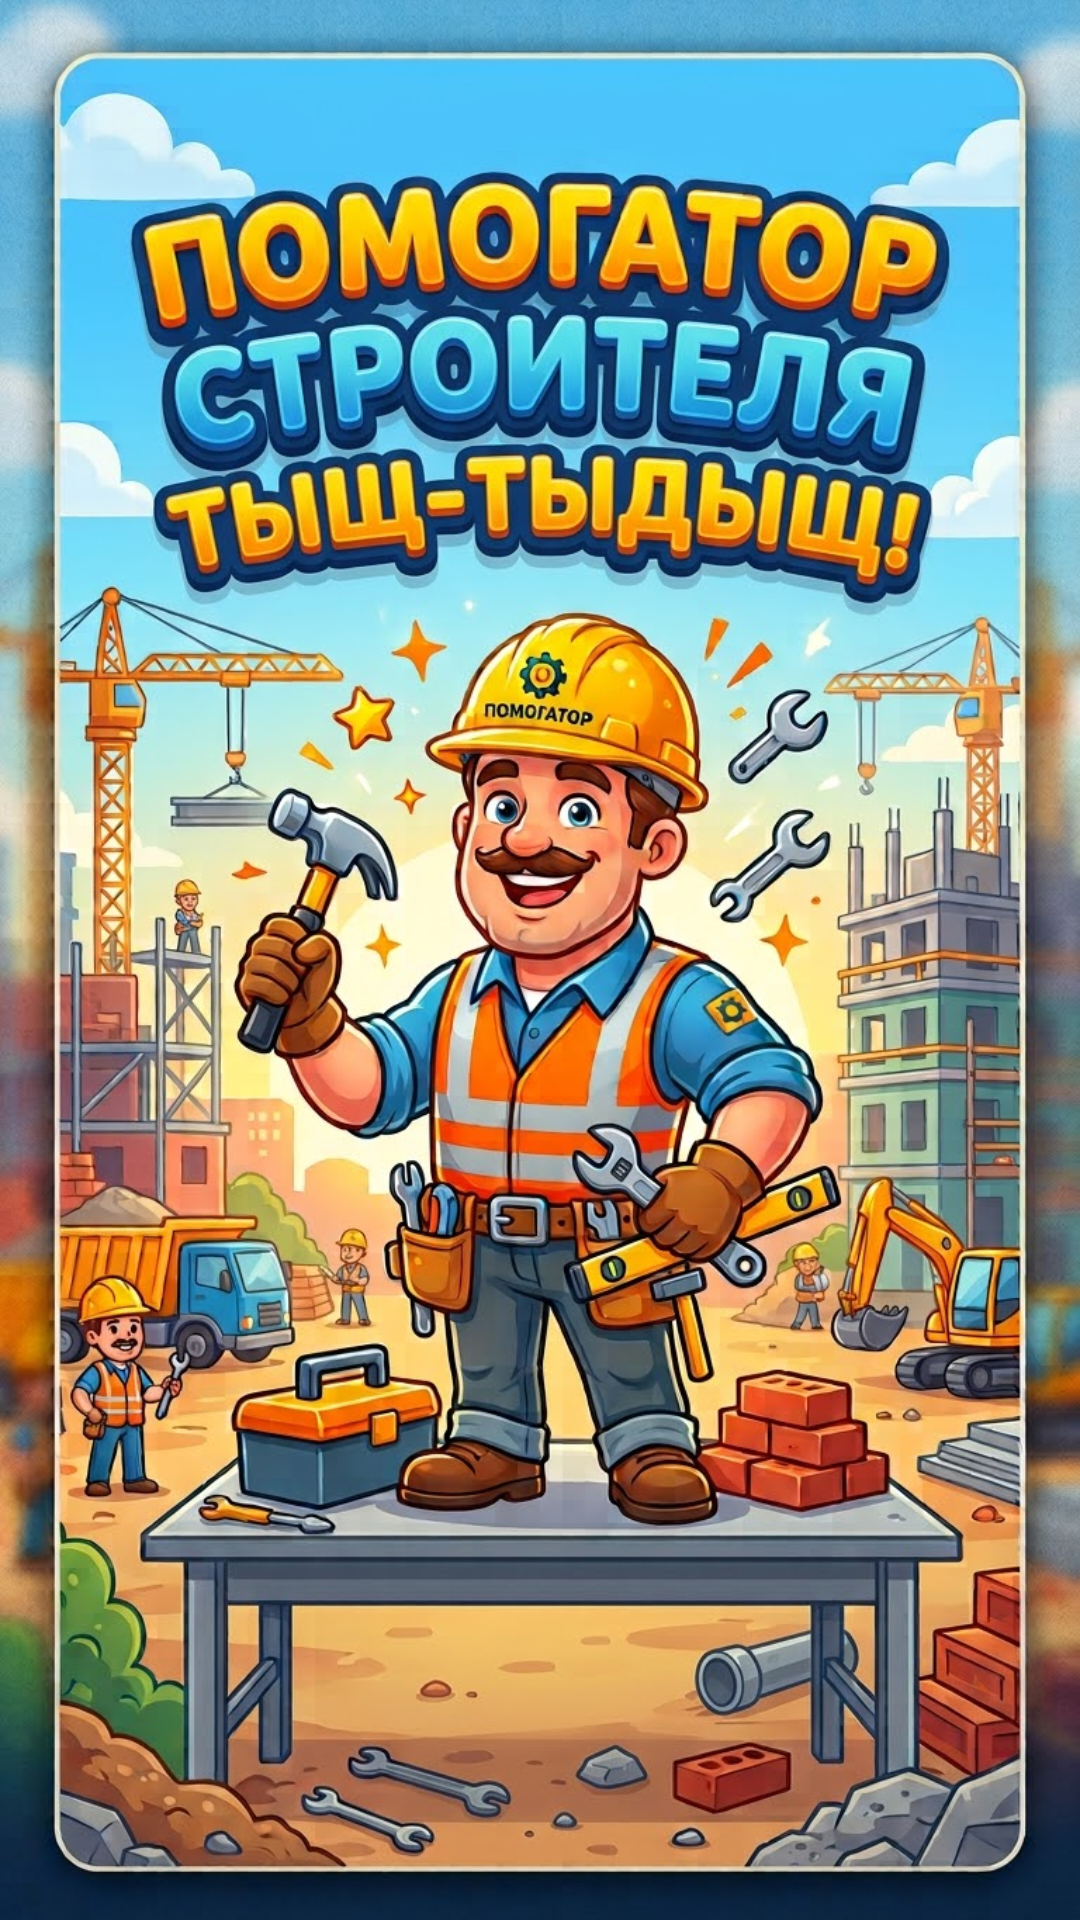

This screen was rendered from an Android layout file. Write that file and the resources it references.
<!-- AndroidManifest.xml: activity theme Theme.AppCompat.NoActionBar -->
<!-- res/layout/activity_splash.xml -->
<?xml version="1.0" encoding="utf-8"?>
<RelativeLayout xmlns:android="http://schemas.android.com/apk/res/android"
    android:layout_width="match_parent"
    android:layout_height="match_parent"
    android:background="#1E3A8A">

    <ImageView
        android:layout_width="match_parent"
        android:layout_height="match_parent"
        android:scaleType="centerCrop"
        android:src="@drawable/splash_bg" />

</RelativeLayout>
<!-- resources referenced by this layout -->
<resources>
  <!-- drawable splash_bg: jpg bitmap (drawable, 334084 bytes) -->
</resources>
